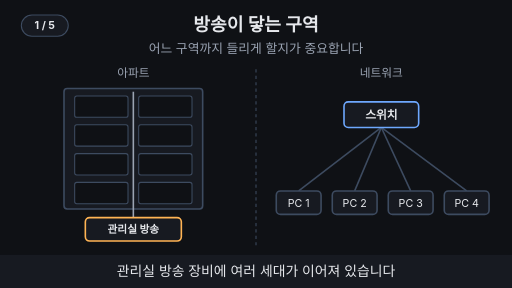
t = 0.00 s
t = 1.67 s: frame unchanged from t = 0.00 s, image omitted
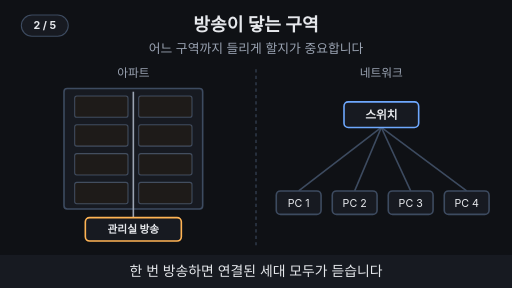
t = 3.33 s
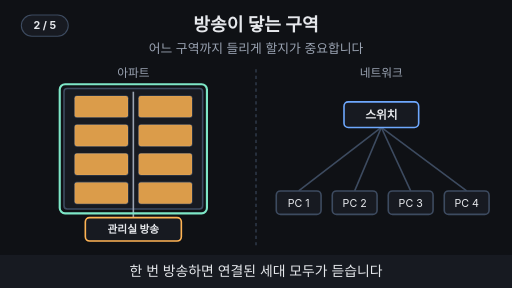
t = 5.00 s
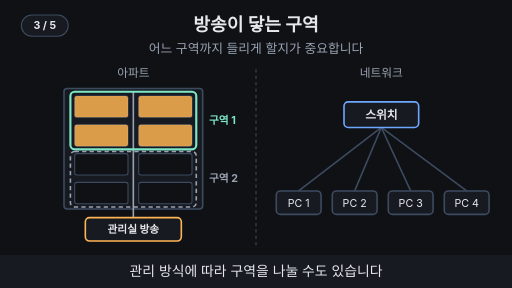
t = 6.67 s
t = 8.33 s: frame unchanged from t = 6.67 s, image omitted

The animated SVG that drew these frames (rendered in a browser with its animation timeline set to each time). Animation: 42 SMIL elements (animate=38,animateMotion=4); frames cover the first 8.33 s, repeats indefinitely.

<svg xmlns="http://www.w3.org/2000/svg" viewBox="0 0 960 540" width="960" height="540" font-family="-apple-system,'Apple SD Gothic Neo','Segoe UI',sans-serif">
  <rect width="960" height="540" fill="#0f1115"/>

  <!-- 제목 + 고정 결론 -->
  <text x="480" y="58" text-anchor="middle" font-size="34" font-weight="700" fill="#e6e8ec">방송이 닿는 구역</text>
  <text x="480" y="100" text-anchor="middle" font-size="24" fill="#9aa3b2">어느 구역까지 들리게 할지가 중요합니다</text>

  <line x1="480" y1="130" x2="480" y2="462" stroke="#3d4b60" stroke-width="2" stroke-dasharray="6 6"></line>
  <text x="250" y="145" text-anchor="middle" font-size="22" fill="#9aa3b2">아파트</text>
  <g opacity="1"><animate attributeName="opacity" values="1;1;0;0;1" keyTimes="0;0.78;0.8;0.98;1" dur="15s" repeatCount="indefinite"/><text x="715" y="145" text-anchor="middle" font-size="22" fill="#9aa3b2">네트워크</text></g>
  <g opacity="0"><animate attributeName="opacity" values="0;0;1;1;0;0" keyTimes="0;0.8;0.82;0.97;0.99;1" dur="15s" repeatCount="indefinite"/><text x="715" y="145" text-anchor="middle" font-size="22" font-weight="700" fill="#7ee7c7">브로드캐스트 도메인</text></g>
  <rect x="120" y="166" width="260" height="226" rx="6" fill="#171a21" stroke="#3d4b60" stroke-width="3"/>
  <line x1="250" y1="172" x2="250" y2="408" stroke="#9aa3b2" stroke-width="3" ></line>
  <rect x="140" y="180" width="100" height="40" rx="4" fill="#0f1115" stroke="#3d4b60" stroke-width="2"/><rect x="140" y="180" width="100" height="40" rx="4" fill="#ffb454" opacity="0"><animate attributeName="opacity" values="0;0;0.85;0.85;0" keyTimes="0;0.22;0.25;0.98;1" dur="15s" repeatCount="indefinite"/></rect>
  <rect x="260" y="180" width="100" height="40" rx="4" fill="#0f1115" stroke="#3d4b60" stroke-width="2"/><rect x="260" y="180" width="100" height="40" rx="4" fill="#ffb454" opacity="0"><animate attributeName="opacity" values="0;0;0.85;0.85;0" keyTimes="0;0.22;0.25;0.98;1" dur="15s" repeatCount="indefinite"/></rect>
  <rect x="140" y="234" width="100" height="40" rx="4" fill="#0f1115" stroke="#3d4b60" stroke-width="2"/><rect x="140" y="234" width="100" height="40" rx="4" fill="#ffb454" opacity="0"><animate attributeName="opacity" values="0;0;0.85;0.85;0" keyTimes="0;0.22;0.25;0.98;1" dur="15s" repeatCount="indefinite"/></rect>
  <rect x="260" y="234" width="100" height="40" rx="4" fill="#0f1115" stroke="#3d4b60" stroke-width="2"/><rect x="260" y="234" width="100" height="40" rx="4" fill="#ffb454" opacity="0"><animate attributeName="opacity" values="0;0;0.85;0.85;0" keyTimes="0;0.22;0.25;0.98;1" dur="15s" repeatCount="indefinite"/></rect>
  <rect x="140" y="288" width="100" height="40" rx="4" fill="#0f1115" stroke="#3d4b60" stroke-width="2"/><rect x="140" y="288" width="100" height="40" rx="4" fill="#ffb454" opacity="0"><animate attributeName="opacity" values="0;0;0.85;0.85;0;0" keyTimes="0;0.22;0.25;0.39;0.42;1" dur="15s" repeatCount="indefinite"/></rect>
  <rect x="260" y="288" width="100" height="40" rx="4" fill="#0f1115" stroke="#3d4b60" stroke-width="2"/><rect x="260" y="288" width="100" height="40" rx="4" fill="#ffb454" opacity="0"><animate attributeName="opacity" values="0;0;0.85;0.85;0;0" keyTimes="0;0.22;0.25;0.39;0.42;1" dur="15s" repeatCount="indefinite"/></rect>
  <rect x="140" y="342" width="100" height="40" rx="4" fill="#0f1115" stroke="#3d4b60" stroke-width="2"/><rect x="140" y="342" width="100" height="40" rx="4" fill="#ffb454" opacity="0"><animate attributeName="opacity" values="0;0;0.85;0.85;0;0" keyTimes="0;0.22;0.25;0.39;0.42;1" dur="15s" repeatCount="indefinite"/></rect>
  <rect x="260" y="342" width="100" height="40" rx="4" fill="#0f1115" stroke="#3d4b60" stroke-width="2"/><rect x="260" y="342" width="100" height="40" rx="4" fill="#ffb454" opacity="0"><animate attributeName="opacity" values="0;0;0.85;0.85;0;0" keyTimes="0;0.22;0.25;0.39;0.42;1" dur="15s" repeatCount="indefinite"/></rect>
  <rect x="160" y="408" width="180" height="44" rx="8" fill="#171a21" stroke="#ffb454" stroke-width="3"></rect><text x="250" y="437.2" text-anchor="middle" font-size="20" font-weight="700" fill="#e6e8ec">관리실 방송</text>
  <g opacity="0"><animate attributeName="opacity" values="0;0;1;1;0;0" keyTimes="0;0.24;0.26;0.38;0.4;1" dur="15s" repeatCount="indefinite"/><rect x="112" y="158" width="276" height="242" rx="10" fill="none" stroke="#7ee7c7" stroke-width="4"/></g>
  <g opacity="0"><animate attributeName="opacity" values="0;0;1;1;0;0" keyTimes="0;0.42;0.44;0.97;0.99;1" dur="15s" repeatCount="indefinite"/><rect x="132" y="172" width="236" height="108" rx="8" fill="none" stroke="#7ee7c7" stroke-width="4"/><rect x="132" y="284" width="236" height="104" rx="8" fill="none" stroke="#9aa3b2" stroke-width="3" stroke-dasharray="8 6"/><text x="392" y="232" text-anchor="start" font-size="20" font-weight="700" fill="#7ee7c7">구역 1</text><text x="392" y="342" text-anchor="start" font-size="20" font-weight="700" fill="#9aa3b2">구역 2</text></g>
  <line x1="715" y1="239" x2="560" y2="358" stroke="#3d4b60" stroke-width="3" ></line>
  <line x1="715" y1="239" x2="665" y2="358" stroke="#3d4b60" stroke-width="3" ></line>
  <line x1="715" y1="239" x2="770" y2="358" stroke="#3d4b60" stroke-width="3" ></line>
  <line x1="715" y1="239" x2="875" y2="358" stroke="#3d4b60" stroke-width="3" ></line>
  <line x1="715" y1="239" x2="665" y2="358" stroke="#ffb454" stroke-width="5" opacity="0"><animate attributeName="opacity" values="0;0;1;1;0;0" keyTimes="0;0.68;0.7;0.97;0.99;1" dur="15s" repeatCount="indefinite"/></line>
  <circle r="10" fill="#ffb454" opacity="0"><animateMotion path="M715,239 L665,358" keyPoints="0;0;1;1" keyTimes="0;0.68;0.74;1" calcMode="linear" dur="15s" repeatCount="indefinite"/><animate attributeName="opacity" values="0;0;1;1;0;0" keyTimes="0;0.675;0.68;0.74;0.745;1" dur="15s" repeatCount="indefinite"/></circle>
  <line x1="715" y1="239" x2="770" y2="358" stroke="#ffb454" stroke-width="5" opacity="0"><animate attributeName="opacity" values="0;0;1;1;0;0" keyTimes="0;0.68;0.7;0.97;0.99;1" dur="15s" repeatCount="indefinite"/></line>
  <circle r="10" fill="#ffb454" opacity="0"><animateMotion path="M715,239 L770,358" keyPoints="0;0;1;1" keyTimes="0;0.68;0.74;1" calcMode="linear" dur="15s" repeatCount="indefinite"/><animate attributeName="opacity" values="0;0;1;1;0;0" keyTimes="0;0.675;0.68;0.74;0.745;1" dur="15s" repeatCount="indefinite"/></circle>
  <line x1="715" y1="239" x2="875" y2="358" stroke="#ffb454" stroke-width="5" opacity="0"><animate attributeName="opacity" values="0;0;1;1;0;0" keyTimes="0;0.68;0.7;0.97;0.99;1" dur="15s" repeatCount="indefinite"/></line>
  <circle r="10" fill="#ffb454" opacity="0"><animateMotion path="M715,239 L875,358" keyPoints="0;0;1;1" keyTimes="0;0.68;0.74;1" calcMode="linear" dur="15s" repeatCount="indefinite"/><animate attributeName="opacity" values="0;0;1;1;0;0" keyTimes="0;0.675;0.68;0.74;0.745;1" dur="15s" repeatCount="indefinite"/></circle>
  <line x1="715" y1="239" x2="560" y2="358" stroke="#ffb454" stroke-width="5" opacity="0"><animate attributeName="opacity" values="0;0;1;1;0;0" keyTimes="0;0.62;0.64;0.97;0.99;1" dur="15s" repeatCount="indefinite"/></line>
  <circle r="10" fill="#ffb454" opacity="0"><animateMotion path="M560,358 L715,239" keyPoints="0;0;1;1" keyTimes="0;0.62;0.68;1" calcMode="linear" dur="15s" repeatCount="indefinite"/><animate attributeName="opacity" values="0;0;1;1;0;0" keyTimes="0;0.615;0.62;0.68;0.685;1" dur="15s" repeatCount="indefinite"/></circle>
  <rect x="645" y="191" width="140" height="48" rx="8" fill="#171a21" stroke="#6ea8fe" stroke-width="3"></rect><text x="715" y="222.92" text-anchor="middle" font-size="22" font-weight="700" fill="#e6e8ec">스위치</text>
  <rect x="518" y="358" width="84" height="44" rx="8" fill="#171a21" stroke="#3d4b60" stroke-width="3"><animate attributeName="stroke" values="#3d4b60;#3d4b60;#ffb454;#ffb454;#3d4b60" keyTimes="0;0.62;0.64;0.98;1" dur="15s" repeatCount="indefinite"/></rect><text x="560" y="387.2" text-anchor="middle" font-size="20" fill="#e6e8ec">PC 1</text>
  <rect x="623" y="358" width="84" height="44" rx="8" fill="#171a21" stroke="#3d4b60" stroke-width="3"><animate attributeName="stroke" values="#3d4b60;#3d4b60;#ffb454;#ffb454;#3d4b60" keyTimes="0;0.73;0.75;0.98;1" dur="15s" repeatCount="indefinite"/></rect><text x="665" y="387.2" text-anchor="middle" font-size="20" fill="#e6e8ec">PC 2</text>
  <g opacity="0"><animate attributeName="opacity" values="0;0;1;1;0;0" keyTimes="0;0.74;0.76;0.97;0.99;1" dur="15s" repeatCount="indefinite"/><text x="665" y="432" text-anchor="middle" font-size="20" font-weight="700" fill="#ffb454">확인</text></g>
  <rect x="728" y="358" width="84" height="44" rx="8" fill="#171a21" stroke="#3d4b60" stroke-width="3"><animate attributeName="stroke" values="#3d4b60;#3d4b60;#ffb454;#ffb454;#3d4b60" keyTimes="0;0.73;0.75;0.98;1" dur="15s" repeatCount="indefinite"/></rect><text x="770" y="387.2" text-anchor="middle" font-size="20" fill="#e6e8ec">PC 3</text>
  <g opacity="0"><animate attributeName="opacity" values="0;0;1;1;0;0" keyTimes="0;0.74;0.76;0.97;0.99;1" dur="15s" repeatCount="indefinite"/><text x="770" y="432" text-anchor="middle" font-size="20" font-weight="700" fill="#ffb454">확인</text></g>
  <rect x="833" y="358" width="84" height="44" rx="8" fill="#171a21" stroke="#3d4b60" stroke-width="3"><animate attributeName="stroke" values="#3d4b60;#3d4b60;#ffb454;#ffb454;#3d4b60" keyTimes="0;0.73;0.75;0.98;1" dur="15s" repeatCount="indefinite"/></rect><text x="875" y="387.2" text-anchor="middle" font-size="20" fill="#e6e8ec">PC 4</text>
  <g opacity="0"><animate attributeName="opacity" values="0;0;1;1;0;0" keyTimes="0;0.74;0.76;0.97;0.99;1" dur="15s" repeatCount="indefinite"/><text x="875" y="432" text-anchor="middle" font-size="20" font-weight="700" fill="#ffb454">확인</text></g>
  <g opacity="0"><animate attributeName="opacity" values="0;0;1;1;0;0" keyTimes="0;0.8;0.82;0.97;0.99;1" dur="15s" repeatCount="indefinite"/><rect x="505" y="170" width="420" height="282" rx="12" fill="none" stroke="#7ee7c7" stroke-width="4" stroke-dasharray="10 7"/></g>

  <!-- 자막 바 -->
  <rect x="0" y="478" width="960" height="62" fill="#171a21"/>
  <g font-size="26" fill="#e6e8ec" text-anchor="middle">
    <text x="480" y="518" opacity="1">관리실 방송 장비에 여러 세대가 이어져 있습니다
      <animate attributeName="opacity" values="1;1;0;0;1" keyTimes="0;0.19;0.2;0.99;1" dur="15s" repeatCount="indefinite"/></text>
    <text x="480" y="518" opacity="0">한 번 방송하면 연결된 세대 모두가 듣습니다
      <animate attributeName="opacity" values="0;0;1;1;0;0" keyTimes="0;0.19;0.2;0.39;0.4;1" dur="15s" repeatCount="indefinite"/></text>
    <text x="480" y="518" opacity="0">관리 방식에 따라 구역을 나눌 수도 있습니다
      <animate attributeName="opacity" values="0;0;1;1;0;0" keyTimes="0;0.39;0.4;0.59;0.6;1" dur="15s" repeatCount="indefinite"/></text>
    <text x="480" y="518" opacity="0">스위치도 방송을 여러 방향으로 전달합니다
      <animate attributeName="opacity" values="0;0;1;1;0;0" keyTimes="0;0.59;0.6;0.79;0.8;1" dur="15s" repeatCount="indefinite"/></text>
    <text x="480" y="518" opacity="0">방송이 닿는 구역 = <tspan fill="#7ee7c7" font-weight="700">브로드캐스트 도메인</tspan>
      <animate attributeName="opacity" values="0;0;1;1;0;0" keyTimes="0;0.79;0.8;0.98;0.99;1" dur="15s" repeatCount="indefinite"/></text>
  </g>
<g aria-label="재생 단계"><rect x="40" y="28" width="88" height="40" rx="20" fill="#171a21" stroke="#3d4b60" stroke-width="2"/><text x="84" y="55" text-anchor="middle" font-size="20" font-weight="700" fill="#e6e8ec" opacity="1">1 / 5<animate attributeName="opacity" values="1;1;0;0" keyTimes="0;0.19;0.2;1" calcMode="discrete" dur="15s" repeatCount="indefinite"/></text><text x="84" y="55" text-anchor="middle" font-size="20" font-weight="700" fill="#e6e8ec" opacity="0">2 / 5<animate attributeName="opacity" values="0;0;1;1;0;0" keyTimes="0;0.19;0.2;0.39;0.4;1" calcMode="discrete" dur="15s" repeatCount="indefinite"/></text><text x="84" y="55" text-anchor="middle" font-size="20" font-weight="700" fill="#e6e8ec" opacity="0">3 / 5<animate attributeName="opacity" values="0;0;1;1;0;0" keyTimes="0;0.39;0.4;0.59;0.6;1" calcMode="discrete" dur="15s" repeatCount="indefinite"/></text><text x="84" y="55" text-anchor="middle" font-size="20" font-weight="700" fill="#e6e8ec" opacity="0">4 / 5<animate attributeName="opacity" values="0;0;1;1;0;0" keyTimes="0;0.59;0.6;0.79;0.8;1" calcMode="discrete" dur="15s" repeatCount="indefinite"/></text><text x="84" y="55" text-anchor="middle" font-size="20" font-weight="700" fill="#e6e8ec" opacity="0">5 / 5<animate attributeName="opacity" values="0;0;1;1" keyTimes="0;0.79;0.8;1" calcMode="discrete" dur="15s" repeatCount="indefinite"/></text></g>
</svg>
